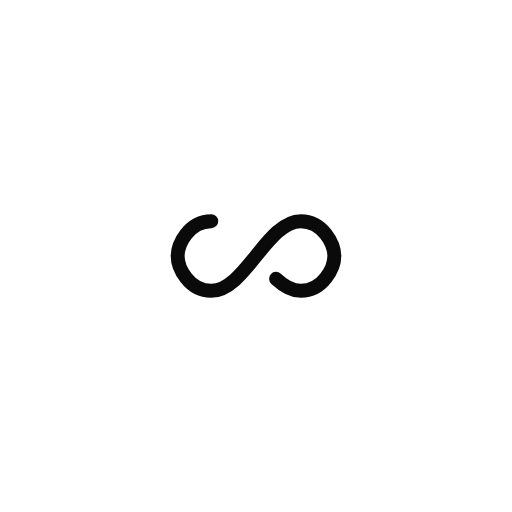
t = 0.00 s
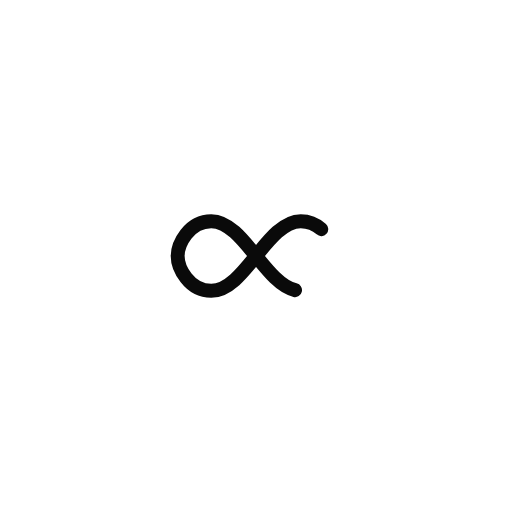
t = 0.56 s
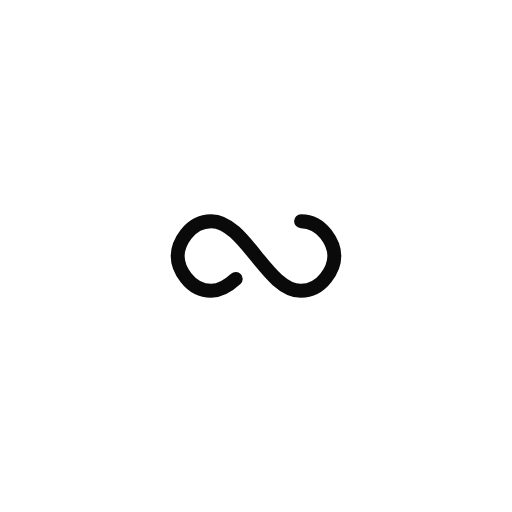
t = 1.11 s
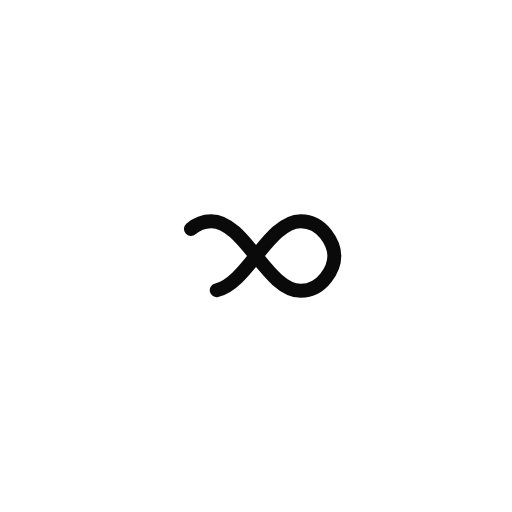
t = 1.67 s

The animated SVG that drew these frames (rendered in a browser with its animation timeline set to each time). Animation: 1 SMIL element (animate=1); one cycle of 2.22 s, repeats indefinitely.

<?xml version="1.0" encoding="utf-8"?>
<svg xmlns="http://www.w3.org/2000/svg" xmlns:xlink="http://www.w3.org/1999/xlink" style="margin: auto; background-color: rgb(255, 255, 255); display: block; shape-rendering: auto; background-position: initial initial; background-repeat: initial initial;" width="200px" height="200px" viewBox="0 0 100 100" preserveAspectRatio="xMidYMid">
<path fill="none" stroke="#0a0a0a" stroke-width="8" stroke-dasharray="205.271142578125 51.317785644531256" d="M24.3 30C11.4 30 5 43.3 5 50s6.4 20 19.3 20c19.3 0 32.1-40 51.4-40 C88.6 30 95 43.3 95 50s-6.4 20-19.3 20C56.4 70 43.6 30 24.3 30z" stroke-linecap="round" style="transform:scale(0.34);transform-origin:50px 50px">
  <animate attributeName="stroke-dashoffset" repeatCount="indefinite" dur="2.2222222222222223s" keyTimes="0;1" values="0;256.58892822265625"></animate>
</path>
<!-- [ldio] generated by https://loading.io/ --></svg>